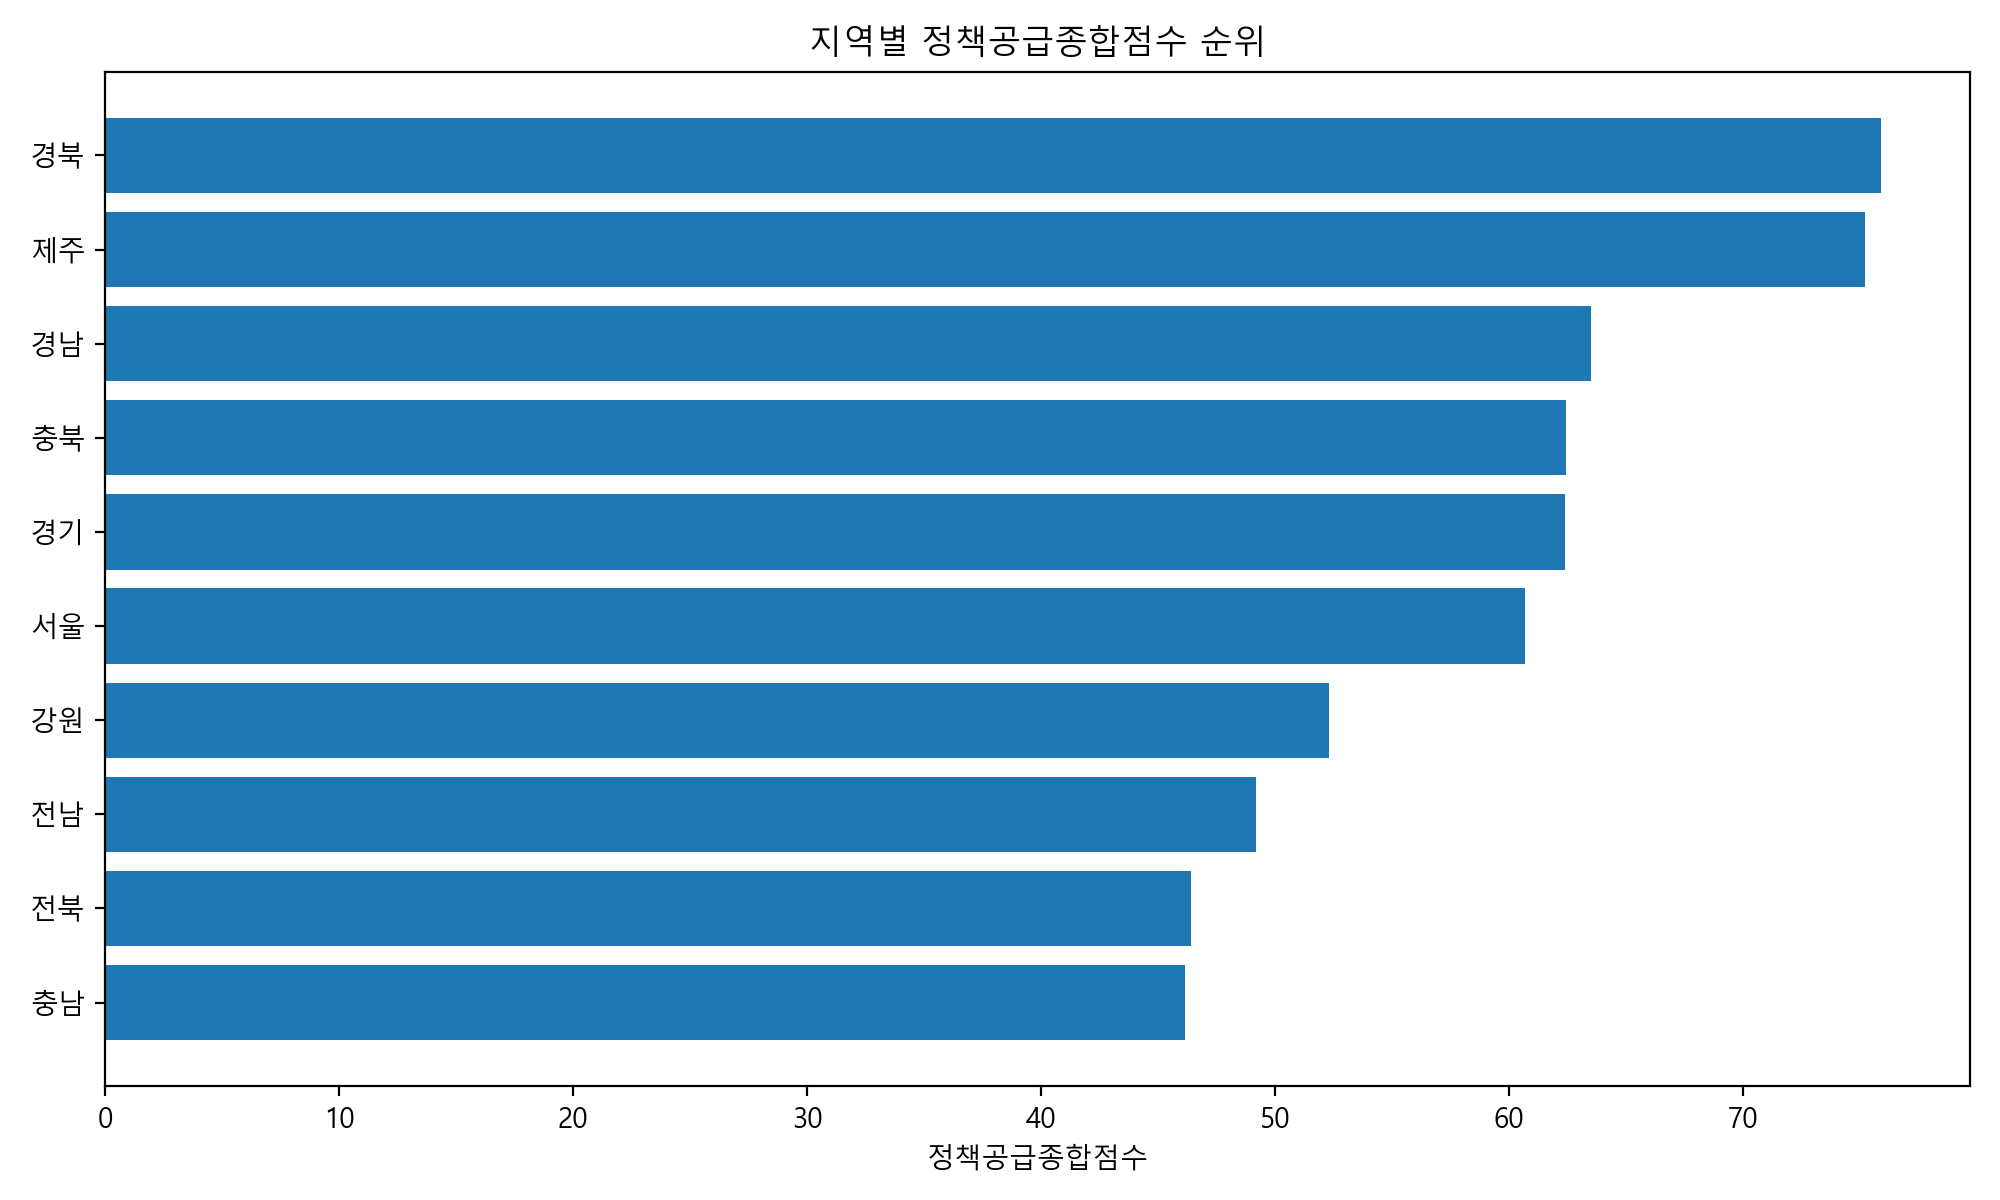

Data behind this chart, as committed beside it:
지역, 정책수, 일자리문제관련정책수, 평균키워드대응점수, 평균문제대응개수, 신청가능비율, 신청URL보유비율, 신청방법보유비율, 일자리문제관련정책비율, 정보접근성비율, 분류개수, 분류다양성점수, 정책수점수, 관련정책비율점수, 키워드대응도점수, 신청가능성점수, 정보접근성점수, 정책공급종합점수, 정책대응부족도, 정책대응부족분야, 정책공급수준, 해석
경북, 539, 532, 93.32, 2.625, 0.5696, 0.3878, 0.59, 0.987, 0.4889, 6, 100.0, 36.55, 100.0, 100.0, 50.31, 34.55, 75.9, 24.1, 임금소득, 고용기회, 높음, 경북은 정책공급종합점수 75.9점으로 '높음' 수준이며, 보완 필요 분야…
제주, 608, 596, 92.49, 2.51, 0.5609, 0.4868, 0.6595, 0.9803, 0.5732, 6, 100.0, 64.71, 77.08, 80.78, 45.62, 100.0, 75.21, 24.79, 고용기회, 임금소득, 높음, 제주은 정책공급종합점수 75.2점으로 '높음' 수준이며, 보완 필요 분야…
경남, 584, 572, 92.65, 2.548, 0.476, 0.3493, 0.5394, 0.9795, 0.4443, 6, 100.0, 55.3, 74.32, 84.46, 0.0, 0.0, 63.52, 36.48, 고용기회, 임금소득, 보통 이상, 경남은 정책공급종합점수 63.5점으로 '보통 이상' 수준이며, 보완 필요…
충북, 498, 488, 92.99, 2.56, 0.508, 0.4297, 0.6727, 0.9799, 0.5512, 6, 100.0, 18.05, 75.91, 92.31, 17.21, 82.94, 62.44, 37.56, 임금소득, 고용기회, 보통 이상, 충북은 정책공급종합점수 62.4점으로 '보통 이상' 수준이며, 보완 필요…
경기, 515, 505, 92.02, 2.466, 0.5786, 0.4311, 0.633, 0.9806, 0.532, 6, 100.0, 25.9, 78.16, 69.79, 55.19, 68.06, 62.38, 37.62, 임금소득, 고용기회, 보통 이상, 경기은 정책공급종합점수 62.4점으로 '보통 이상' 수준이며, 보완 필요…
서울, 461, 453, 93.08, 2.605, 0.5271, 0.436, 0.6095, 0.9826, 0.5228, 6, 100.0, 0.0, 85.17, 94.36, 27.48, 60.87, 60.67, 39.33, 고용기회, 임금소득, 보통 이상, 서울은 정책공급종합점수 60.7점으로 '보통 이상' 수준이며, 보완 필요…
강원, 489, 477, 92.01, 2.507, 0.5215, 0.4233, 0.6646, 0.9755, 0.544, 6, 100.0, 13.78, 60.77, 69.43, 24.44, 77.32, 52.31, 47.69, 임금소득, 고용기회, 보통, 강원은 정책공급종합점수 52.3점으로 '보통' 수준이며, 보완 필요 분야…
전남, 535, 520, 91.16, 2.447, 0.5551, 0.3626, 0.6056, 0.972, 0.4841, 6, 100.0, 34.8, 48.89, 49.86, 42.55, 30.86, 49.19, 50.81, 고용기회, 임금소득, 보통, 전남은 정책공급종합점수 49.2점으로 '보통' 수준이며, 보완 필요 분야…
전북, 534, 519, 90.6, 2.403, 0.573, 0.3577, 0.5936, 0.9719, 0.4757, 6, 100.0, 34.37, 48.71, 36.81, 52.18, 24.3, 46.4, 53.6, 고용기회, 임금소득, 보통, 전북은 정책공급종합점수 46.4점으로 '보통' 수준이며, 보완 필요 분야…
충남, 707, 677, 89.02, 2.26, 0.662, 0.3338, 0.6139, 0.9576, 0.4738, 6, 100.0, 100.0, 0.0, 0.0, 100.0, 22.88, 46.14, 53.86, 고용기회, 임금소득, 보통, 충남은 정책공급종합점수 46.1점으로 '보통' 수준이며, 보완 필요 분야…
